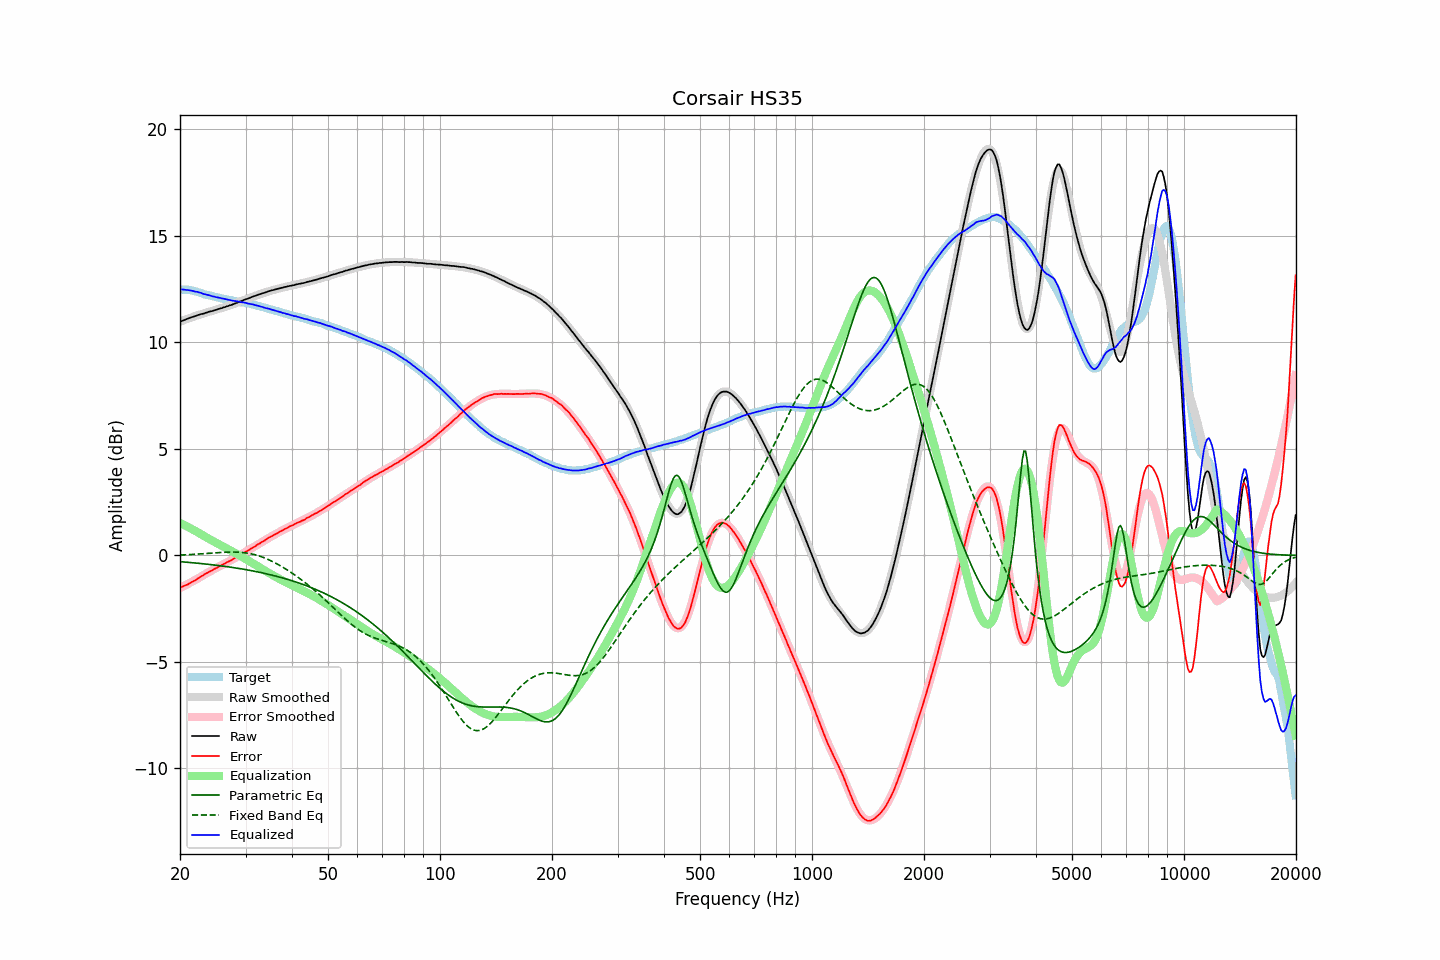

Values plotted in this chart, from the file beside it:
frequency, raw, error, smoothed, error_smoothed, equalization, parametric_eq, fixed_band_eq, equalized_raw, equalized_smoothed, target
20.00, 10.97, -1.51, 10.97, -1.53, 1.53, -0.29, 0.02, 12.50, 12.50, 12.48
20.20, 11.00, -1.48, 11.00, -1.49, 1.49, -0.30, 0.02, 12.49, 12.49, 12.48
20.40, 11.03, -1.45, 11.03, -1.45, 1.45, -0.31, 0.02, 12.48, 12.49, 12.48
20.61, 11.06, -1.42, 11.06, -1.41, 1.41, -0.31, 0.03, 12.47, 12.48, 12.48
20.81, 11.09, -1.39, 11.09, -1.37, 1.37, -0.32, 0.03, 12.47, 12.47, 12.48
21.02, 11.12, -1.36, 11.12, -1.34, 1.34, -0.32, 0.04, 12.46, 12.45, 12.48
21.23, 11.15, -1.31, 11.15, -1.30, 1.30, -0.33, 0.04, 12.45, 12.44, 12.46
21.44, 11.18, -1.27, 11.17, -1.25, 1.25, -0.34, 0.04, 12.44, 12.43, 12.45
21.66, 11.20, -1.23, 11.20, -1.21, 1.21, -0.34, 0.05, 12.41, 12.41, 12.43
21.87, 11.22, -1.18, 11.23, -1.17, 1.17, -0.35, 0.05, 12.39, 12.40, 12.41
22.09, 11.25, -1.14, 11.25, -1.13, 1.13, -0.36, 0.06, 12.38, 12.38, 12.39
22.31, 11.28, -1.08, 11.28, -1.09, 1.09, -0.37, 0.06, 12.37, 12.37, 12.36
22.54, 11.30, -1.04, 11.30, -1.04, 1.04, -0.37, 0.07, 12.34, 12.34, 12.34
22.76, 11.33, -0.99, 11.32, -1.00, 1.00, -0.38, 0.07, 12.33, 12.32, 12.32
22.99, 11.34, -0.95, 11.35, -0.95, 0.95, -0.39, 0.08, 12.29, 12.30, 12.29
23.22, 11.36, -0.90, 11.37, -0.91, 0.91, -0.40, 0.08, 12.27, 12.28, 12.26
23.45, 11.39, -0.85, 11.39, -0.86, 0.86, -0.40, 0.09, 12.26, 12.25, 12.24
23.69, 11.41, -0.82, 11.41, -0.82, 0.82, -0.41, 0.09, 12.23, 12.23, 12.23
23.92, 11.44, -0.77, 11.43, -0.78, 0.78, -0.42, 0.10, 12.22, 12.21, 12.21
24.16, 11.46, -0.74, 11.46, -0.74, 0.74, -0.43, 0.11, 12.20, 12.19, 12.20
24.40, 11.47, -0.71, 11.48, -0.69, 0.69, -0.44, 0.11, 12.17, 12.17, 12.18
24.65, 11.50, -0.66, 11.50, -0.65, 0.65, -0.45, 0.12, 12.15, 12.15, 12.16
24.89, 11.52, -0.61, 11.52, -0.61, 0.61, -0.46, 0.12, 12.14, 12.14, 12.14
25.14, 11.54, -0.58, 11.54, -0.57, 0.57, -0.47, 0.13, 12.12, 12.12, 12.12
25.39, 11.57, -0.53, 11.57, -0.54, 0.54, -0.47, 0.13, 12.11, 12.10, 12.10
25.65, 11.59, -0.50, 11.59, -0.50, 0.50, -0.48, 0.14, 12.09, 12.09, 12.09
25.91, 11.61, -0.45, 11.61, -0.46, 0.46, -0.49, 0.14, 12.07, 12.07, 12.06
26.16, 11.64, -0.41, 11.64, -0.42, 0.42, -0.50, 0.15, 12.06, 12.05, 12.05
26.43, 11.66, -0.38, 11.66, -0.38, 0.38, -0.51, 0.15, 12.04, 12.04, 12.04
26.69, 11.69, -0.33, 11.69, -0.33, 0.33, -0.53, 0.15, 12.03, 12.02, 12.02
26.96, 11.71, -0.30, 11.71, -0.29, 0.29, -0.54, 0.16, 12.00, 12.01, 12.01
27.23, 11.74, -0.25, 11.74, -0.25, 0.25, -0.55, 0.16, 11.99, 11.99, 11.99
27.50, 11.76, -0.22, 11.77, -0.21, 0.21, -0.56, 0.16, 11.97, 11.98, 11.98
27.77, 11.79, -0.17, 11.79, -0.17, 0.17, -0.57, 0.16, 11.96, 11.96, 11.96
28.05, 11.82, -0.13, 11.82, -0.13, 0.13, -0.58, 0.16, 11.95, 11.95, 11.95
28.33, 11.85, -0.08, 11.85, -0.08, 0.08, -0.59, 0.16, 11.93, 11.93, 11.93
28.62, 11.88, -0.04, 11.88, -0.04, 0.04, -0.60, 0.15, 11.92, 11.92, 11.92
28.90, 11.91, 0.01, 11.91, 0.00, -0.00, -0.62, 0.15, 11.91, 11.91, 11.91
29.19, 11.93, 0.05, 11.94, 0.04, -0.04, -0.63, 0.14, 11.89, 11.89, 11.88
29.48, 11.97, 0.09, 11.97, 0.09, -0.09, -0.64, 0.14, 11.88, 11.88, 11.88
29.78, 12.00, 0.13, 12.00, 0.13, -0.13, -0.65, 0.13, 11.87, 11.87, 11.87
30.08, 12.03, 0.17, 12.03, 0.18, -0.18, -0.67, 0.12, 11.86, 11.85, 11.86
30.38, 12.05, 0.21, 12.06, 0.22, -0.22, -0.68, 0.11, 11.83, 11.83, 11.84
30.68, 12.08, 0.26, 12.08, 0.26, -0.26, -0.70, 0.09, 11.82, 11.82, 11.82
30.99, 12.11, 0.31, 12.11, 0.31, -0.31, -0.71, 0.08, 11.80, 11.80, 11.80
31.30, 12.14, 0.35, 12.14, 0.35, -0.35, -0.72, 0.06, 11.79, 11.79, 11.79
31.61, 12.17, 0.39, 12.17, 0.40, -0.40, -0.74, 0.05, 11.77, 11.77, 11.78
31.93, 12.19, 0.44, 12.19, 0.44, -0.44, -0.75, 0.03, 11.75, 11.75, 11.75
32.24, 12.22, 0.50, 12.22, 0.49, -0.49, -0.77, 0.00, 11.73, 11.73, 11.72
32.57, 12.25, 0.54, 12.25, 0.54, -0.54, -0.78, -0.02, 11.71, 11.71, 11.71
32.89, 12.27, 0.58, 12.27, 0.58, -0.58, -0.80, -0.05, 11.69, 11.69, 11.69
33.22, 12.30, 0.64, 12.30, 0.63, -0.63, -0.82, -0.07, 11.67, 11.67, 11.66
33.55, 12.32, 0.67, 12.32, 0.68, -0.68, -0.83, -0.10, 11.64, 11.65, 11.65
33.89, 12.34, 0.72, 12.35, 0.72, -0.72, -0.85, -0.13, 11.62, 11.63, 11.63
34.23, 12.37, 0.77, 12.37, 0.77, -0.77, -0.87, -0.16, 11.60, 11.60, 11.60
34.57, 12.40, 0.82, 12.39, 0.81, -0.81, -0.89, -0.20, 11.59, 11.58, 11.58
34.92, 12.42, 0.87, 12.42, 0.86, -0.86, -0.90, -0.23, 11.56, 11.56, 11.56
35.27, 12.44, 0.90, 12.44, 0.90, -0.90, -0.92, -0.27, 11.54, 11.54, 11.54
35.62, 12.46, 0.94, 12.46, 0.94, -0.94, -0.94, -0.30, 11.52, 11.52, 11.52
35.97, 12.48, 0.99, 12.48, 0.98, -0.98, -0.96, -0.34, 11.50, 11.50, 11.49
... 635 more rows
